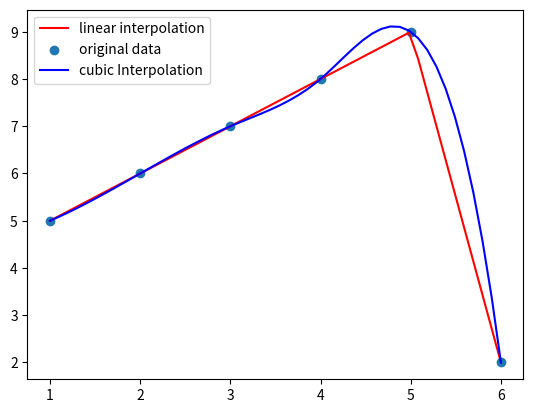

The script that saved this image:
from scipy import interpolate
import matplotlib.pyplot as plt
import numpy as np

x = np.array([1, 2, 3, 4, 5, 6])
y = np.array([5, 6, 7, 8, 9, 2])

xnew = np.linspace(np.min(x), np.max(x), 50)  # Corrected spelling of linspace
f = interpolate.interp1d(x, y)

plt.plot(xnew, f(xnew), "red", label="linear interpolation")
plt.scatter(x, y, label="original data")

f2 = interpolate.interp1d(x,y,kind = "cubic")
plt.plot(xnew, f2(xnew), "blue", label = "cubic Interpolation")
plt.legend()
plt.show()


